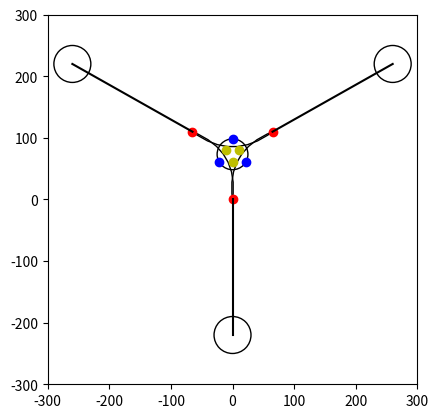

Here is the Python script that generated this plot:
import matplotlib.pyplot as plt
from matplotlib.path import Path
import matplotlib.patches as patches
import numpy as np
from scipy.interpolate import CubicSpline
from math import sqrt
from math import atan
from math import degrees
from math import cos
from math import sin
from math import radians

def setUpMatplotCanvas():
      fig,ax = plt.subplots()
      plt.xlim(-300,300)
      plt.ylim(-300,300)
      ax.set_aspect(1)
      return fig, ax
      
def drawNode(nodeCoords, ax, nodeRadius):
      nodeCircle = plt.Circle((nodeCoords[0],nodeCoords[1]), nodeRadius, fc="white", ec="black")
      ax.add_patch(nodeCircle)
      return ax
      
      
def setUpNodeDicts(nodeCoords):
      nodesInfo = []
      properties = ["coords","unitVector","adjustedUnitVector","associatedPolygonPoint"]
      keys = [None for i in range(5)]
      for i,node in enumerate(nodeCoords):
            nodesInfo.append(dict(zip(properties,keys)))
            nodesInfo[i]["coords"] = node
      return nodesInfo

def findCentroid(nodesInfo):
      centroid = [0,0]
      for node in nodesInfo:
            centroid[0] += node["coords"][0]
            centroid[1] += node["coords"][1]
      centroid[0] /= 3
      centroid[1] /= 3
      return centroid

def drawCentreCircle(centroid,radius,ax):
      #It looks a bit off but that's just how the circumcentre is.
      centreCircle = plt.Circle((centroid[0],centroid[1]),radius,fill=False)
      ax.add_patch(centreCircle)
      return ax

#find points of centre polygon, aligned correctly.
def constructCentrePolygon(nodesInfo,centroid,radius):
      polygonPoints = []
      for node in nodesInfo:
            vector = [node["coords"][i] - centroid[i] for i in range(2)] #minus node position from centroid for x and y. There are a few generators that look like this that will come up, they just do it for both the x and y.
            #print("vector of",node["coords"],"is",vector)
            vectorMag = sqrt((vector[0]**2) + (vector[1])**2) # Look out for negatives here
            node["unitVector"] = [vector[i]/vectorMag for i in range(2)]
            node["adjustedUnitVector"] = [node["unitVector"][i] + centroid[i] for i in range(2)] 
            #print("unit vector of",node["coords"],"is", node["unitVector"])
            polygonPoint = [(5*radius)*coord for coord in node["unitVector"]] #multiply unit vector by a multiple of the radius so the shape will sit outside the circle
            polygonPoint = [polygonPoint[i] + centroid[i] for i in range(2)] #Adjust the point so it's in relation to the centroid
            node["associatedPolygonPoint"] = polygonPoint
            #print("closestPolygonPoint of",node["coords"],"is", node["associatedPolygonPoint"])
            polygonPoints.append(polygonPoint)
      return polygonPoints

def constructCentrePolygonPointsProportion(nodesInfo,centroid,radius): #find points of centre polygon, aligned correctly.
      polygonPoints = []
      for node in nodesInfo:
            vector = [node["coords"][i] - centroid[i] for i in range(2)] #minus node position from centroid for x and y. 
            vectorMag = sqrt((vector[0]**2) + (vector[1])**2) 
            node["unitVector"] = [vector[i]/vectorMag for i in range(2)]
            polygonPoint = [(0.25)*coord for coord in vector] #multiply unit vector by a multiple of the radius so the shape will sit outside the circle
            polygonPoint = [polygonPoint[i] + centroid[i] for i in range(2)] #translate the point so its centred on the centroid rather than the origin
            node["associatedPolygonPoint"] = polygonPoint
            polygonPoints.append(polygonPoint)
      return polygonPoints

##def calcAngleOfRotation(polygonPoint,nextNodePolygonPoint):
##      #making a triangle of the centre polygon edge in question and the x axis, to find how far we need to rotate all the points so the two edge ones lie flat on the x axis.
##      trigWidth = polygonPoint[0] - nextNodePolygonPoint[0]
##      trigHeight = polygonPoint[1] - nextNodePolygonPoint[1]
##      #print("trig width",trigWidth,"trig height",trigHeight)
##      angle = 0
##      if trigHeight != 0:
##            angle = 90 + degrees(atan(trigWidth/trigHeight))
##            #print("angle",angle, "for", polygonPoint, "and", nextNodePolygonPoint)
##      return angle
##
##def rotatePoints(points, rotationPoint, rotationAngle):
##      #plt.plot(0,0,"bo")
##      rotationAngle = radians(rotationAngle)
##      rotatedPoints = []
##      for point in points:
##            translatedPoint = [point[i]-rotationPoint[i] for i in range(2)] #Translate points so the rotation point is at the origin.
##            rotatedX = (translatedPoint[0]*cos(rotationAngle)) - (translatedPoint[1]*sin(rotationAngle))
##            rotatedY = (translatedPoint[1]*cos(rotationAngle)) + (translatedPoint[0]*sin(rotationAngle))
##            rotatedX += rotationPoint[0] #Translate points back to where they were
##            rotatedY += rotationPoint[1]
##            #plt.plot(rotatedX,rotatedY,"yo")
##            rotatedPoints.append([rotatedX, rotatedY])
##      #print("rp", rotatedPoints)
##      return rotatedPoints
      
            
def drawCentrePolygonPoints(polygonPoints,plt):
      for point in polygonPoints:
            plt.plot(point[0], point[1], "ro")

def findCircleConnectionPoint(node1, node2, radius, centroid):
      direction = [node1["unitVector"][i] + node2["unitVector"][i] for i in range(2)]
      circlePoint = [radius*coord for coord in direction]
      circlePoint = [circlePoint[i] + centroid[i] for i in range(2)]
      plt.plot(circlePoint[0], circlePoint[1], "bo")
      return circlePoint
      
#draw the lines
def drawLines(nodesInfo, radius, centroid, ax):
      for currentNodeIndex in range(len(nodesInfo)):
      #for currentNodeIndex in range(1,2):
            nextNode = (currentNodeIndex + 1) % len(nodesInfo)
            circleConnectionPoint = findCircleConnectionPoint(nodesInfo[currentNodeIndex],nodesInfo[nextNode], radius, centroid)
            #rotationAngle = calcAngleOfRotation(nodesInfo[currentNodeIndex]["associatedPolygonPoint"],nodesInfo[nextNode]["associatedPolygonPoint"])
            pointsForParabola = [nodesInfo[currentNodeIndex]["associatedPolygonPoint"],circleConnectionPoint, nodesInfo[nextNode]["associatedPolygonPoint"]]
            #contrPoint = 10*(nodesInfo[currentNodeIndex]["adjustedUnitVector"] + nodesInfo[nextNode]["adjustedUnitVector"]) #can't just add silly
            #print([(nodesInfo[currentNodeIndex]["adjustedUnitVector"][i] + nodesInfo[nextNode]["adjustedUnitVector"][i]) for i in range(2)])
            contrPoint = [-(radius/2)*coord for coord in [(nodesInfo[currentNodeIndex]["unitVector"][i] + nodesInfo[nextNode]["unitVector"][i]) for i in range(2)]]
            contrPoint = [contrPoint[i] + centroid[i] for i in range(2)]
            print("cp",contrPoint)
            plt.plot(contrPoint[0],contrPoint[1],"yo")
            verts = [nodesInfo[currentNodeIndex]["associatedPolygonPoint"],contrPoint,nodesInfo[nextNode]["associatedPolygonPoint"]] #((-8.71- sqrt(17.5)),(68.33- sqrt(17.5))) ((-8.71+10),(78.24- 10))
            #middle val 10*-(sum of unit vectors)
            print(verts)
##            print("cur",nodesInfo[currentNodeIndex]["unitVector"])
##            print("nxt",nodesInfo[nextNode]["unitVector"],)
            #plt.axline(nodesInfo[currentNodeIndex]["coords"],nodesInfo[currentNodeIndex]["adjustedUnitVector"])
            #furthest circle point from node2 - 10? I think so. 10 is radius
            #(sum of unit vectors )back*10
            codes = [Path.MOVETO,Path.CURVE3, Path.CURVE3]
            bezier1 = patches.PathPatch(Path(verts, codes), fc="none")
            ax.add_patch(bezier1)
            plt.plot((nodesInfo[currentNodeIndex]["coords"][0],nodesInfo[currentNodeIndex]["associatedPolygonPoint"][0]), (nodesInfo[currentNodeIndex]["coords"][1],nodesInfo[currentNodeIndex]["associatedPolygonPoint"][1]), color="black")
##            if rotationAngle != 0:
##                  pointsForParabola = rotatePoints(pointsForParabola, nodesInfo[currentNodeIndex]["associatedPolygonPoint"], rotationAngle)
            #print("pp",pointsForParabola)
##            x = [point[0] for point in pointsForParabola]
##            y = [point[1] for point in pointsForParabola]
##            pairs = dict(zip(x,y))
##            x = sorted(x)
##            sortedY = []
##            for xval in x:
##                  sortedY.append(pairs[xval])
####            x = [nodesInfo[currentNodeIndex]["coords"][0],nodesInfo[currentNodeIndex]["associatedPolygonPoint"][0],circleConnectionPoint[0],nodesInfo[nextNode]["associatedPolygonPoint"][0], nodesInfo[nextNode]["coords"][0]]
####            y = [nodesInfo[currentNodeIndex]["coords"][1],nodesInfo[currentNodeIndex]["associatedPolygonPoint"][0], circleConnectionPoint[1], nodesInfo[nextNode]["associatedPolygonPoint"][0], nodesInfo[nextNode]["coords"][1]]
##            #print(x)
##            xvals = np.linspace(x,10)
##            spl = CubicSpline(x, sortedY, axis=13) # First generate spline function
##            #WONT ALWAYS BE A QUADRATIC AS NOT ALWAYS SYMMETRIC
##            y_smooth = spl(xvals) # then evalute for your interpolated points
##            #print([item.split() for item in xvals])
####            xvals = rotatePoints(xvals,pointsForParabola[0],rotationAngle)
####            y_smooth = rotatePoints(xvals,pointsForParabola[0],rotationAngle)
##            plt.plot(xvals, y_smooth)
                  
##            x = sorted([nodesInfo[currentNodeIndex]["coords"][0],circleConnectionPoint[0],nodesInfo[nextNode]["coords"][0]])
##            y = [nodesInfo[currentNodeIndex]["coords"][1],circleConnectionPoint[1], nodesInfo[nextNode]["coords"][1]]
            
##            x = [nodesInfo[currentNodeIndex]["associatedPolygonPoint"][0],circleConnectionPoint[0],nodesInfo[nextNode]["associatedPolygonPoint"][0]]
##            y = [nodesInfo[currentNodeIndex]["associatedPolygonPoint"][1],circleConnectionPoint[1], nodesInfo[nextNode]["associatedPolygonPoint"][1]]
##            pairs = dict(zip(x,y))
##            x = sorted(x)
##            sortedY = []
##            for xval in x:
##                  sortedY.append(pairs[xval])
####            x = [nodesInfo[currentNodeIndex]["coords"][0],nodesInfo[currentNodeIndex]["associatedPolygonPoint"][0],circleConnectionPoint[0],nodesInfo[nextNode]["associatedPolygonPoint"][0], nodesInfo[nextNode]["coords"][0]]
####            y = [nodesInfo[currentNodeIndex]["coords"][1],nodesInfo[currentNodeIndex]["associatedPolygonPoint"][0], circleConnectionPoint[1], nodesInfo[nextNode]["associatedPolygonPoint"][0], nodesInfo[nextNode]["coords"][1]]
##            xvals = np.linspace(x,10)
##            spl = CubicSpline(x, sortedY, axis=13) # First generate spline function
##            y_smooth = spl(xvals) # then evalute for your interpolated points
##            plt.plot(xvals, y_smooth)
##            #print("start of line located",nodesInfo[currentNodeIndex]["coords"], "end of line located",nodesInfo[currentNodeIndex]["associatedPolygonPoint"])
##            plt.plot((nodesInfo[currentNodeIndex]["coords"][0],nodesInfo[currentNodeIndex]["associatedPolygonPoint"][0]),(nodesInfo[currentNodeIndex]["coords"][1], nodesInfo[currentNodeIndex]["associatedPolygonPoint"][1]))
            #Focus, Directrix parabola




#Main program
nodesInfo = setUpNodeDicts([[-260,220],[260,220],[0,-220]]) #What if they're out of order? Nodes must be sequentially next to their spacewise neighbours.
#nodesInfo = setUpNodeDicts([[-260,-220],[260,-220],[0,220]])
radius = 25
nodeRadius = 30
#print(nodesInfo)

fig, ax = setUpMatplotCanvas()
for node in nodesInfo:
      ax = drawNode(node["coords"], ax, nodeRadius)
centroid = findCentroid(nodesInfo)
#centroid = [-50,-50]
drawCentreCircle(centroid,radius, ax)
polygonPoints = constructCentrePolygonPointsProportion(nodesInfo, centroid, radius)
drawCentrePolygonPoints(polygonPoints,plt)
drawLines(nodesInfo, radius, centroid, ax)
#drawLines([nodesInfo[1]],centroid,radius)
plt.show()
